pico-8 play session: hold ← + tap ❎, after a click and taps of 🅾, ❎, 🅾+❎, 🅾 in the second before t = 0

[t = 4 s] hold ← ~4s, tap ❎ ~7×
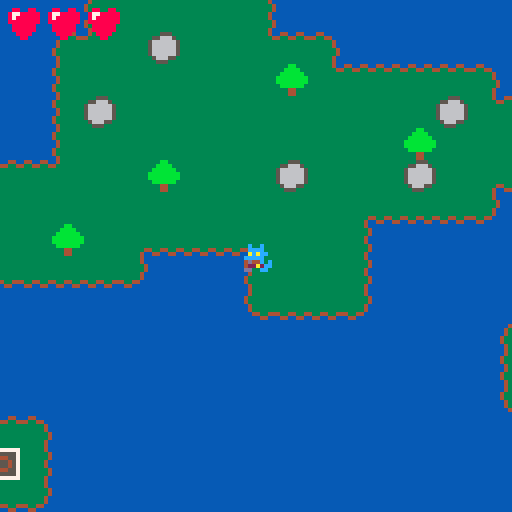

pico-8 cartridge
version 43
__lua__
-- isles of trials
-- by chromanyan

-- constants

player_anim_speed = 6
sword_hitbox_corners = {
	{x=1,y=1},
	{x=1,y=-1},
	{x=-1,y=1},
	{x=-1,y=-1},
}

misty = false

chests = {
	x81y38={ico=78,mus=1,act=(function()
		check_location("easiest chest")
	end)},
	x104y28={ico=78,mus=1,act=(function()
		check_location("spike obstacle chest")
	end)},
	x82y15={ico=78,mus=1,act=(function()
		check_location("blade corridor chest")
	end)},
	x80y24={ico=78,mus=1,act=(function()
		check_location("minor obstruction chest")
	end)},
	x65y21={ico=78,mus=1,act=(function()
		check_location("easy blade path chest")
	end)},
	x79y33={ico=78,mus=1,act=(function()
		check_location("blade squeeze chest")
	end)},
	x111y15={ico=78,mus=1,act=(function()
		check_location("spinner introduction chest")
	end)},
	x70y28={ico=78,mus=1,act=(function()
		check_location("rock shortcut chest")
	end)},
	x97y23={ico=78,mus=1,act=(function()
		check_location("mud shortcut chest")
	end)},
	x18y30={ico=78,mus=1,act=(function()
		check_location("mud run chest")
	end)},
	x45y11={ico=78,mus=1,act=(function()
		check_location("eye of the snake chest")
	end)},
	x61y12={ico=78,mus=1,act=(function()
		check_location("rocky spinners chest")
	end)},
	x91y6={ico=78,mus=1,act=(function()
		check_location("miniature forest chest")
	end)},
	x115y5={ico=78,mus=1,act=(function()
		check_location("spike weave chest")
	end)},
	x92y0={ico=78,mus=1,act=(function()
		check_location("spike path chest")
	end)},
	x79y5={ico=78,mus=1,act=(function()
		check_location("cheesable chest")
	end)},
	x119y34={ico=78,mus=1,act=(function()
		check_location("torch puzzle chest")
	end)},
	x49y19={ico=78,mus=1,act=(function()
		check_location("rocky torch secret chest")
	end)},
	x74y51={ico=78,mus=1,act=(function()
		check_location("dangerous torch puzzle chest")
	end)},
	x118y45={ico=78,mus=1,act=(function()
		check_location("rock pile chest")
	end)},
	x106y59={ico=78,mus=1,act=(function()
		check_location("mud obstacle course chest")
	end)},
	x108y59={ico=78,mus=1,act=(function()
		check_location("mud torch secret chest")
	end)},
	x93y52={ico=78,mus=1,act=(function()
		check_location("spike gap chest")
	end)},
	x58y55={ico=78,mus=1,act=(function()
		check_location("gauntlet checkpoint chest")
	end)},
	x23y53={ico=78,mus=1,act=(function()
		check_location("gauntlet chest")
	end)},
	x6y3={ico=77,mus=-1,act=(function()
		notify("game complete")
		-- no one will sit here for
		-- 16 minutes
		pbeholdt = 30000
		check_location("victory")
		music(5)
	end)}
}

torches = {
	{
		required = {"x115y30","x123y30","x119y34","x124y38"},
		act=(function()
			mset(119,34,6)
		end)
	},
	{
		required = {"x50y23"},
		act=(function()
			for i=0,3 do
				mset(51+i,23,24)
			end
			mset(53,22,24)
			mset(54,22,24)
			mset(51,24,24)
			mset(52,24,24)
		end)
	},
	{
		required = {"x70y33"},
		act=(function()
			for i=0,3 do
				mset(66+i,33,24)
				mset(66+i,34,24)
			end
		end)
	},
	{
		required = {"x63y47","x68y60","x78y61","x85y48"},
		act=(function()
			mset(74,51,6)
		end)
	},
	{
		required = {"x113y58","x121y58","x126y58"},
		act=(function()
			mset(108,59,6)
		end)
	},
	{
		required = {"x58y58"},
		act=(function()
			for i=0,3 do
				mset(44,48+i,24)
				mset(45,48+i,24)
			end
		end)
	},
	{
		required = {"x26y8","x30y8"},
		act=(function()
			for i=0,2 do
				mset(23+i,9,24)
				mset(23+i,10,24)
			end
		end)
	}
}

bubbles = {
	{
		x=108,
		y=41,
		sx=0,
		sy=2,
		dur=16
	},
	{
		x=102,
		y=44,
		sx=0,
		sy=-2,
		dur=20
	},
	{
		x=104,
		y=60,
		sx=0,
		sy=-2,
		dur=16
	},
	{
		x=78,
		y=39,
		sx=-2,
		sy=0,
		dur=32
	},
	{
		x=75,
		y=36,
		sx=2,
		sy=0,
		dur=56
	},
	{
		x=44,
		y=37,
		sx=0,
		sy=2,
		dur=20
	},
	{
		x=41,
		y=42,
		sx=0,
		sy=-2,
		dur=28
	},
	{
		x=20,
		y=53,
		sx=2,
		sy=0,
		dur=96
	},
	{
		x=21,
		y=9,
		sx=-2,
		sy=0,
		dur=64
	},
	{
		x=5,
		y=15,
		sx=2,
		sy=0,
		dur=100
	}
}

spinners = {}

-- variables

-- player variables
px = 95*8
py = 42*8
pvx = 0
pvy = 0
pframe = 0
pfdir = 1
pftimer = player_anim_speed
pfright = false
pfup = false
pmoving = false
pbeholdt = 0
pbeholdi = 0
pinv = 0
pbvx = 0
pbvy = 0
pbubblemove = 0
-- sword variables
stype = 0 -- 1=sword,2=pickaxe
sfire = 0
soff = 0 -- sword texture offset; 1 if right, 2 if dia
sflipx = false
sflipy = false
stimer = 0
sx = 0
sy = 0
fireball = {}
-- other variables
max_life = 3
temp_life = 0
temp_life_have = 0
life = max_life
shape = 0
title = true
boots = false
bootstimer = 0
key = 0
greenkey = 0
feather = 0
spikeboots = false
bubble = false

notifytext = ""
notifytime = 0

function give_it_all()
	boots = true
	key = 1
	greenkey = 1
	stype = 2
	sfire = 1
	spikeboots = true
	bubble = true
	shape = 8
end
-->8
-- player stuff

function check_mud(tile,player)
	if fget(tile,1) then
		if (not player) return true
		if spikeboots then
			return true
		else
			harm()
			return false
		end
	end
	if (bootstimer > 0 or not player) return fget(tile,2)
	return false
end

function collides_solid(x,y,spd,hor,player)
	local tile = get_map_tile(x,y)
	if (spd==0) return fget(tile,0) and not check_mud(tile,player)
	if (hor) x+=spd
	if (not hor) y+=spd
	
	return fget(tile,0) and not check_mud(tile,player)
end

function allow_move(x,y,spd,hor,player)
	if hor then
		x+=4*sgn(spd)
		y+=1
	else
		x+=1
		y+=4*sgn(spd)
	end
	if (collides_solid(x,y,spd,hor,player)) return false
	if (hor) y-=2
	if (not hor) x-=2
	if (collides_solid(x,y,spd,hor,player)) return false
	return true
end

function check_interact()
	--if (not pfup) return
	local tile = get_map_tile(px,py-7)
	if tile == 8 and key>0 then
		key -= 1
		set_map_tile(px,py-7,18)
	elseif tile == 40 and greenkey>0 then
		greenkey -= 1
		set_map_tile(px,py-7,18)
	elseif tile == 6 then
		local chest = chests["x"..mpos(px).."y"..mpos(py-7)]
		pbeholdi = chest.ico
		pbeholdt = 60
		chest:act()
		-- if (chest.mus>-1) music(chest.mus)
		if ((not chest.shapelock) or shape>=5) set_map_tile(px,py-7,22)
		return true
	end
	return false
end

function move_player()
	accel = 0.3 + (feather * 0.05)
	
	local phor = btn(⬅️) or btn(➡️)
	local pver = btn(⬆️) or btn(⬇️)
	
	if (phor) pfright = btn(➡️)
	-- originally checked pver
	-- but standing with back
	-- turned looks weird
	pfup = btn(⬆️)
	
	-- only the above check
 -- cares about horizontal
 -- or vertical
	pmoving = phor or pver
	
	if btn(🅾️) then
		if (not check_interact()) and boots and pmoving then
			if (bootstimer%6==0) sfx(13)
			bootstimer += 1
			if bootstimer >= 30 then
				accel *= 1.7
			else
				return
			end
		elseif bootstimer > 0 then
			bootstimer = 0
		end
	else
		if bootstimer > 0 then
			bootstimer = 0
		end
	end
	
	if pmoving then
		if (btn(⬅️)) pvx -= accel
		if (btn(➡️)) pvx += accel
		if (btn(⬆️)) pvy -= accel
		if (btn(⬇️)) pvy += accel
	else
		-- if player wants to stop,
		-- stop them faster
		-- (stack with later mult)
		pvx *= 0.5
		pvy *= 0.5
	end
	
	-- check if we should be
	-- allowed to move
	if (allow_move(px,py,pvx,true,true)) then
	 px += pvx
	else
	 pvx *= 0.5
	end
	if (allow_move(px,py,pvy,false,true)) then
	 py += pvy
	else
		pvy *= 0.5
	end
	
	-- friction to combat accel
	pvx *= 0.7
	pvy *= 0.7
end

function draw_player()
	local plrspr = 96
	if (misty) plrspr += 6
	if pbeholdt > 0 then
		spr(plrspr+3,px-4,py-4)
		spr(pbeholdi,px-4,py-12)
		pbeholdt -= 1
		return
	end
	if (pinv % 2 == 1) return
	if (pfup) plrspr += 16
	
	if not pmoving then
		pframe = 1
		pfdir = 1
		pftimer = player_anim_speed
	end
	
	if pftimer<=0 then
		pframe += pfdir
		if (pframe==0) pfdir=1
		if (pframe==2) pfdir=-1
		pftimer = player_anim_speed
	else
		pftimer -= 1
		-- subtract twice when running. fast move
		if (bootstimer>0) pftimer -= 2
	end
	
	spr(plrspr+pframe,px-4,py-4,1,1,pfright)
	if pbubblemove>0 then
		spr(100,px-8,py-8,2,2)
	end
end
-->8
-- sword stuff

function set_sword_dir()
	if (btn(⬆️) and btn(➡️))
	or (btn(⬆️) and btn(⬅️))
	or (btn(⬇️) and btn(⬅️))
	or (btn(⬇️) and btn(➡️))
	then
		soff = 2
	elseif btn(⬆️) or btn(⬇️) then
		soff = 0
	else
		soff = 1
	end
	sflipx = not pfright
	sflipy = btn(⬇️)
end

function sword_collide(x,y,lvl,rad)
	for i,v in pairs(sword_hitbox_corners) do
		local targetx = x+(v.x*rad)
		local targety = y+(v.y*rad)
		local tile = get_map_tile(targetx,targety)
		if (tile==7 and lvl>0) set_map_tile(targetx,targety,18)
		if (tile==23 and lvl>=2) set_map_tile(targetx,targety,18)
		if tile==16 and sfire>0 then
		 set_map_tile(targetx,targety,32)
		 torch_lit(targetx,targety)
		end
	end
end

function draw_fireball()
	for i,v in pairs(fireball) do
		circfill(v.x,v.y,sfire,9)
	end
end

function move_fireball()
	for i,v in pairs(fireball) do
		v.x += v.vx
		v.y -= v.vy
		v.t -= 1
		sword_collide(v.x,v.y,1,sfire)
		
		if (v.t<=0) del(fireball,v)
	end
end

function make_fireball(fx,fy)
	if (not sfire) return
	if (#fireball>=2) return
	add(fireball,{x=px+sx,y=py+sy,vx=fx,vy=fy,t=30})
end

function get_sword_mults()
	local xmult = 2
	local ymult = 2
	if (sflipx) xmult *= -1
	if (sflipy) ymult *= -1
	if (soff == 1) ymult *= 0
	if (soff == 0) xmult *= 0
	return {x=xmult,y=ymult}
end

function update_sword()
	if stimer > 0 then
		local mult = get_sword_mults()
		if (stimer <= 8) then
			if (abs(sx) > 0 or abs(sy) > 0) then
				sx -= mult.x
				sy += mult.y
			end
		else
			if (abs(sx) < 8) and (abs(sy) < 8) then
				sx += mult.x
				sy -= mult.y
			end
		end
		
		sword_collide(px+sx,py+sy,stype,3)
		
		stimer -= 1
	elseif btnp(❎) then
		sx=0
		sy=0
	 if (stype>0) stimer=20
	 set_sword_dir()
	 if sfire>0 then
	 	local mult = get_sword_mults()
	 	make_fireball(mult.x,mult.y)
	 end
	 sfx(0)
	end
end

function draw_sword()
	if (sx==0 and sy==0) return
	spr(48+soff+(stype*16),px+sx-4,py+sy-4,1,1,sflipx,sflipy)
end
-->8
-- painful stuff

function harm()
	if pinv>0 then
		return
	end
	sfx(1)
	if temp_life > 0 then
		temp_life -= 1
	else
		life -= 1
	end
	pinv = 30
	if life == 0 then
		life = max_life
		px = 95*8
		py = 42*8
	end
end

function check_for_harm()
	if pinv>0 then
		pinv -= 1
		return
	end
	local tile = get_map_tile(px,py)
	if (fget(tile,1) and not spikeboots) harm()
end

function make_spinner(sx,sy,styp)
	add(spinners,{
		x=(sx*8)+4,
		y=(sy*8)+4,
		typ=styp,
		dir=1
	})
end

function draw_spinners()
	for i,v in pairs(spinners) do
		spr(83+v.typ,v.x-4,v.y-4)
	end
end

function move_spinners()
	for i,v in pairs(spinners) do
		local hor = v.typ == 0
		
		if v.typ == 2 then
			if (not v.ox) v.ox = v.x
			if (not v.oy) v.oy = v.y
			v.x = v.ox + cos(t())*15
			v.y = v.oy + sin(t())*15
		elseif allow_move(v.x,v.y,v.dir,hor,false) then
			if (hor) v.x += v.dir
			if (not hor) v.y += v.dir
		else
			v.dir *= -1
		end
		
		local cx = abs(px-v.x)
		local cy = abs(py-v.y)
		-- smaller hitbox feels
		-- more fair 
		if cx < 6 and cy < 6 then
		 harm()
		end
	end
end
-->8
-- misc stuff

function draw_hud()
	for i=1,life+temp_life do
		if (i>life) then
			spr(75,px-62+((i-1)*10),py-62)
		else
			spr(68,px-62+((i-1)*10),py-62)
		end
	end
	if shape>0 then
		spr(72,px-62,py-52)
		print(shape,px-52,py-50,7)
	end
	
	if (notifytime>0) then
	 print(notifytext,px-62,py+50,7)
	 notifytime -= 1
	end
	
	if (key>0) then
		spr(71,px+54,py-63)
	end
	if (greenkey>0) then
		spr(76,px+44,py-63)
	end
end

function mpos(i)
	return flr(i/8)
end

function get_map_tile(x,y)
	return mget(mpos(x),mpos(y))
end

function set_map_tile(x,y,val)
	mset(mpos(x),mpos(y),val)
end

function draw_title()
	cls(0)
	print("0.2.0",0,0)
	print("isles of trials",34,40)
	print("made by chromanyan",28,48)
	print("player drawn by @twilightstarart",0,56)
	print("item jingles by newsoupvi",14,64)
	print("press 🅾️ to start",30,72)
end

function stay_sane()
	if (stype>2) stype=2
	if (sfire>4) sfire=4
	if (feather>20) feather=20
end

function torch_lit(x,y)
 for i,torch in pairs(torches) do
 	del(torch.required,"x"..mpos(x).."y"..mpos(y))
 	
 	if #torch.required==0 then
 	 torch:act()
 	 del(torches,torch)
 	end
 end
end

function draw_bubbles()
	if (not bubble) return
	for i,v in pairs(bubbles) do
		spr(100,v.x*8,v.y*8,2,2)
	end
end

function do_bubble_move()
	px+=pbvx
	py+=pbvy
	pbubblemove -= 1
end

function test_bubble_collide()
	if (pbubblemove>0) return
	if (not bubble) return
	for i,v in pairs(bubbles) do
		local cx = abs(px-((v.x+1)*8))
		local cy = abs(py-((v.y+1)*8))
		if cx < 8 and cy < 8 then
			px = (v.x+1)*8
			py = (v.y+1)*8
		 pbubblemove = v.dur
		 pbvx = v.sx
		 pbvy = v.sy
		end
	end
end

function notify(text)
	notifytext = text
	notifytime = 150
end
-->8
-- ap stuff

locs = {
	["easiest chest"]=			{0, 2^0},
	["spike obstacle chest"]=		{0, 2^1},
	["torch puzzle chest"]=		{0, 2^2},
	["easy blade path chest"]=			{0, 2^3},
	["minor obstruction chest"]=			{0, 2^4},
	["blade squeeze chest"]=			{0, 2^5},
	["blade corridor chest"]=			{0, 2^6},
	["cheesable chest"]=			{0, 2^7},
	["rock shortcut chest"]=				{1, 2^0},
	["mud shortcut chest"]=				{1, 2^1},
	["spinner introduction chest"]=		{1, 2^2},
	["miniature forest chest"]=	{1, 2^3},
	["spike weave chest"]=			{1, 2^4},
	["spike path chest"]=			{1, 2^5},
	["dangerous torch puzzle chest"]=		{1, 2^6},
	["mud run chest"]=	{1, 2^7},
	["rock pile chest"]=			{2, 2^0},
	["spike gap chest"]=		{2, 2^1},
	["mud obstacle course chest"]=				{2, 2^2},
	["mud torch secret chest"]=				{3, 2^3},
	["rocky spinners chest"]=			{3, 2^4},
	["rocky torch secret chest"]=			{3, 2^5},
	["eye of the snake chest"]=			{3, 2^6},
	["gauntlet checkpoint chest"]=		{3, 2^7},
	["gauntlet chest"]=				{4, 2^0},
	["victory"]=			{4, 2^1},
}
items = {
	["progressive weapon"]=			{5, 2^0}, 
	["progressive weapon (alt)"]=			{5, 2^1}, 
	["fireball spell"]=			{5, 2^2}, 
	["sprinting boots"]=		{5, 2^3}, 
	["spike boots"]=				{5, 2^4}, 
	["bubbles"]=			{5, 2^5}, 
	["yellow key"]=			{5, 2^6}, 
	["green key"]=			{5, 2^7}, 
	-- legacy
	["heart container 2"]=					{6, 2^1},
	["heart container 3"]=					{6, 2^2},
	["swift feather 2"]=					{6, 2^4},
	["swift feather 3"]=					{6, 2^5},
}

function check_location(id)
	gpio_adr = 0x5f80 + locs[id][1]
	bank = peek(gpio_adr)
	bank = bank | locs[id][2]
	poke(gpio_adr, bank)
	
	notify("checked "..id)
end

function give_items()
	for key,item in pairs(items) do

		--item = items[key]
		gpio_adr = 0x5f80 + item[1]
		bank = peek(gpio_adr)
		if (bank & item[2]) ~= 0 then
			give_vanilla_item(key)
			items[key] = nil
			--remove the item so we cannot recieve it again
		end
	end
	
	local gpio_adr = 0x5f80
	
	shape = peek(gpio_adr+8)
	
	local heart = peek(gpio_adr+9)
	if (3+heart>max_life) life = max_life+1
	max_life = 3+heart
	feather = peek(gpio_adr+10)
	local theart = peek(gpio_adr+11)
	if theart > temp_life_have then
		temp_life_have += 1
		temp_life += 1
	end
end

function give_vanilla_item(typ)
	if typ == "progressive weapon" or typ == "progressive weapon (alt)" then
		stype += 1
	end
	if typ == "fireball spell" then
		sfire += 1
	end
	if typ == "sprinting boots" then
		boots = true
	end
	if typ == "spike boots" then
		spikeboots = true
	end
	if typ == "bubbles" then
		bubble = true
	end
	if typ == "yellow key" then
		key += 1
	end
	if typ == "green key" then
		greenkey += 1
	end
	if typ == "heart container 2" or typ == "heart container 3" then
		max_life += 1
		life = max_life
	end
	if typ == "swift feather 2" or typ == "swift feather 3" then
		feather += 1
	end
end

function check_settings()
	local gpio_adr = 0x5f80+40
	local settings = peek(gpio_adr)
	if (settings & 2^0) != 0 then
		misty = true
	end
end

function ap_jingle()
	local jingle = peek(0x5f80+35)
	
	if jingle > 0 then
		music(jingle-1)
		poke(0x5f80+35,0)
	end
end
-->8
-- base p8 functions

function _init()
	for x=0,127 do
		for y=0,63 do
			if (mget(x,y) == 83) then
				make_spinner(x,y,0)
				mset(x,y,25)
			elseif (mget(x,y) == 84) then
				make_spinner(x,y,1)
				mset(x,y,25)
			elseif (mget(x,y) == 85) then
				make_spinner(x,y,2)
				mset(x,y,25)
			end
		end
	end
	--give_it_all()
end

function _draw()
	pal(1,140,1)
	pal(15,137,1)
	
	if title then
		draw_title()
		return
	end
	
	cls(1)
	camera(px-64,py-64)
	map()
	
	draw_spinners()
	draw_fireball()
	draw_sword()
	draw_player()
	if (pbubblemove==0) draw_bubbles()
	draw_hud()
end

function _update()
	stay_sane()
	if title then
		if btnp(🅾️) then
			title = false
		end
	 return
	end
	
	ap_jingle()

	if (pbeholdt>0) return
	
	if pbubblemove>0 then
		do_bubble_move()
		return
	end
	
	move_player()
	move_fireball()
	move_spinners()
	if (stype>0 or sfire>0) update_sword()
	check_for_harm()
	test_bubble_collide()
	
	give_items()
	check_settings()
end
__gfx__
00000000000044000440044000440000043333333333334099999999333bb3333333333333333333555555550000555555555555555500000000000000000000
0000000000443344433443344433440043333333333333349444444933bbbb3355555555555555555dddddd50055444444444444444455000000000000000000
007007000433333333333333333333403333333333333333944444493bbbbbb3533aa335353553535d77ddd50544444444444444444444500000000000000000
00077000043333333333333333333340333333333333333394444449bbbbbbbb53aa5a35353553535d7dddd50544444444444444444444500000000000000000
000770004333333333333333333333343333333333333333999aa999bbbbbbbb53aa5a35353553535dddddd55444444444444444444444450000000000000000
007007004333333333333333333333343333333333333333944aa4493bbbbbb3533aa335353553535dddddd55444444444444444444444450000000000000000
000000000433333333333333333333403333333333333333944444493334433355555555555555555dddddd55444444444444444444444450000000000000000
00000000043333333333333333333340333333333333333399999999333443333333333333333333555555555444444444444444444444450000000000000000
77777777043333333333333333333340333333333333333399999999333555334444444455555555555555555444444444444444444444450000000000000000
75555557433333333333333333333334333333333333333395555559355666534999994456666665557555555444444444444444444444450000000000000000
75544557433333333333333333333334333333333333333395555559566666654444444456776665577755555444444444444444444444450000000000000000
75455457043333333333333333333340333333333333333395555559566666654449999956766665555557555444444444444444444444450000000000000000
75455457043333333333333333333340333333333333333395555559566666654444444456666665555577755444444444444444444444450000000000000000
75544557433333333333333333333334333333333333333399999999566666659999444456666665557555555444444444444444444444450000000000000000
75555557433333333333333333333334433333333333333494444449356665534444444456666665577755555444444444444444444444450000000000000000
77777777043333333333333333333340043333333333334099999999335553334499999455555555555555555444444444444444444444450000000000000000
77777777043333333333333333333340000044444444000040000000444444443333333300000000000000005444444444444444444444450000000000000000
75588557043333333333333333333340004433333333440040000000000000005555555500000000000000005444444444444444444444450000000000000000
758998574333333333333333333333340433333333333340400000000000000053bbbb3500000000000000005444444444444444444444450000000000000000
789aa9874333333333333333333333340433333333333340400000000000000053bb5b3500000000000000005444444444444444444444450000000000000000
789aa9870433333333333333333333404333333333333334400000000000000053bb5b3500000000000000000544444444444444444444500000000000000000
758998570433333333333333333333404333333333333334400000000000000053bbbb3500000000000000000544444444444444444444500000000000000000
75588557004433444334433444334400433333333333333440000000000000005555555500000000000000000055444444444444444455000000000000000000
77777777000044000440044000440000433333333333333440000000000000003333333300000000000000000000555555555555555500000000000000000000
43333333444444443333333433333333433333333333333400000000000000040000000000000000000000000000000000000000000000000000000000000000
43333333333333333333333433333333433333333333333400000000000000040000000000000000000000000000000000000000000000000000000000000000
43333333333333333333333433333333433333333333333400000000000000040000000000000000000000000000000000000000000000000000000000000000
43333333333333333333333433333333433333333333333400000000000000040000000000000000000000000000000000000000000000000000000000000000
43333333333333333333333433333333043333333333334000000000000000040000000000000000000000000000000000000000000000000000000000000000
43333333333333333333333433333333043333333333334000000000000000040000000000000000000000000000000000000000000000000000000000000000
43333333333333333333333433333333004433333333440000000000000000040000000000000000000000000000000000000000000000000000000000000000
43333333333333333333333444444444000044444444000044444444000000040000000000000000000000000000000000000000000000000000000000000000
00066000000000000000006600cccc0008800880000000000088880000000000bbbbbbbb00000000000000000dd00dd0000000000aaaaa900000000000000000
0006600000060000000006660c0000c087788888000066600899998000000aa00b3333b00440000006600000d77dd00dbbbb00000aaaaa900008800000000000
000660000066000006006660c077000c8788888800066d60899aa9980000a00a00b33b000440000006600000d700000db00b00000aaaaa900aa88bb000000000
000660004446666606666600c070000c888888880066d66089aaaa98aaaaa00a000bb0000440000006600000d000000db00bbbbb00aaa9000aa00bb000000000
066666604446666600666000c000000c08888880006d660089aaaa98a9a9a00a000cc0000444aa00066677000d0000d0b00b3b3b000a90000cc00ee000000000
006446000066000004466000c000000c0888888000666000899aa998a090a00a00c11c0004444440066666600d0000d0b00b030b000a90000cc99ee000000000
0004400000060000444066000c0000c000888800060000000899998090009aa90c1111c0055555500555555000d00d00bbbb0003004444000009900000000000
00044000000000004400000000cccc0000088000000000000088880000000990cccccccc0000000007077070000dd00033330000004444000000000000000000
00066000000006000006600000070000000700000007000000000000000000000000000000000000000000000000000000000000000000000000000000000000
06655660000000600000066000088700000cc700000bb70000000000000000000000000000000000000000000000000000000000000000000000000000000000
6004400600000060000005600788880007cc5c0007b55b0000000000000000000000000000000000000000000000000000000000000000000000000000000000
000440004444445600004006088585870cc5ccc70b5bb5b700000000000000000000000000000000000000000000000000000000000000000000000000000000
000440004444445600040006785858807ccc5cc07b5bb5b000000000000000000000000000000000000000000000000000000000000000000000000000000000
0004400000000060004000000088887000c5cc7000b55b7000000000000000000000000000000000000000000000000000000000000000000000000000000000
00044000000000600400000000788000007cc000007bb00000000000000000000000000000000000000000000000000000000000000000000000000000000000
00044000000006000000000000007000000070000000700000000000000000000000000000000000000000000000000000000000000000000000000000000000
0000000000c00c000000000000000000000000000000000000000000006006000000000000000000000000000000000000000000000000000000000000000000
00c00c0000cccc0000c00c000dc00c0000000000000000000060060000999900006006000f900900000000000000000000000000000000000000000000000000
00cccc0000acacc000cccc0002acac0000000cccccc000000099990000161990009999000f161990000000000000000000000000000000000000000000000000
00acacc00ccccc0000acacc00ccccc000000c000000c00000016199006e669000016199006e66900000000000000000000000000000000000000000000000000
0ccccc000044440c0ccccc0000444400000c07700000c00006e669000022220606e6690000222206000000000000000000000000000000000000000000000000
004c440c0d44c4cc00d44c0c00444c0000c0700000000c000f29229600fd9d91002f299600dd9d91000000000000000000000000000000000000000000000000
00a222cc002a22c00022a2cc0022a20000c0700000000c000ddddd9100dddd990ddddd910ddddd99000000000000000000000000000000000000000000000000
0dd00cc000ddcc000dd00cc00dd00cc000c0000000000c0000f00900000f900000f0090000f00900000000000000000000000000000000000000000000000000
0000000000c00c00000000000000000000c0000000000c0000000000006006000000000000000000000000000000000000000000000000000000000000000000
00c00c0000cccc0000c00c000000000000c0000000000c0000600600009999000060060000000000000000000000000000000000000000000000000000000000
00cccc0000cccc0000cccc000000000000c0000000000c0000999900009999900099990000000000000000000000000000000000000000000000000000000000
00cccc000ccccc0000cccc0000000000000c00000000c00000999990066999000099999000000000000000000000000000000000000000000000000000000000
0ccccc00004444c00ccccc00000000000000c000000c000006699960002222060669996000000000000000000000000000000000000000000000000000000000
00cc440c0cc44cc00c444c000000000000000cccccc000000092291009dddd910022291000000000000000000000000000000000000000000000000000000000
002222cc06222c000022cc0000000000000000000000000000dd999000ddd99900dd999000000000000000000000000000000000000000000000000000000000
0cc00dd000ccdd000cc00dd000000000000000000000000000900f000009f00000900f0000000000000000000000000000000000000000000000000000000000
0000000000000000000000000000000000122222c1c1d100b1c1c1c2c1c1d100b1c1c1c2c2c2c281818100000000000000000000000010405122320072001241
2171310000000000000072001241212121705030000000000063818163000000000000000000000000a1a19191a1a10000000012413100001040215132000000
0000000000000000000000000000000000000000b1c1d100b1c1d100b1c1d100b1c1d10000000012415030000010202020208181812040213100000000000011
21213100001001300000000000122260713533320000000042707070705200000000000000000000009191919191910000000000115020204021513200000000
0000000000000000000000000000000000000000b1c1d100b1c1d100b1c1d100b1c1d10000000000112150202040212121518181814121703100000000000011
21513200001241502030000000000012225300000000000011212121213100000000000000000000009191919191910000000000112121012151320000000000
0000000000000000000000000000000000000000b1c1c1c0c1c1d100b1c1c1c0c1c1d10000000000124121212121212121310000001121213100000000001040
21310000000012417150203000000000000000000000001040217121215020300000000000000000009191a1a191910000000010402121212131000000000000
0000000000000000000000000000000000000000b1c1c1c1c1c1d100b1c1c1c1c1c1d10000000000001222224121512222320000001241215030000010204021
5132000000000011512222a0a0000000000000000000001121212121212170502020202030000000009191a1a191910000000011212151224150203000000000
0000000000000000000000000000000000000000b2c2c2c2c2c2d200b2c2c2c2c2c2d2000000000000000000a0a0320000000000000012224150352040705122
3200000000001040310000a0a0000000102030000000001171212121212121212121217150202020201313131313135200001040215132001241213100000000
0000000000000000000000000000000000000000919191009145910091919100914591000000000000000000a0a0000000000000000000001222352222223200
00000000000011705300000000000000116031000000001121212121212121212121702121212121212121217021217113204021513200000012415001300000
00000000000000000000000000000000000000000000000000000000000000000000000000000000000000000000000000000000000000000000000000000000
0000000042204023000000000000a0a040215020202020402121702121217121212171215122a0a0222241212121717133222222320000000000122222320000
00000000000000000000000000000000000000000000000000000000000000000000000000000000000000000000000000000000000000000000000000000000
0000004271512232000000000000a0a022224121212121212121212121212121512222223200a0a0000012412121715300000000000000000000000000000000
00000000000000000000000000000000000000000000000000000000000000000000000000000000000000000000000000000000000000000000000000000000
0000001241310000000000000000000000001222224121702151222222412121310000000000000000000012a0a0530000000000000000000000000000000000
0000000000000000000000000000000000000000000000000000000000000000000000000000000000a0a0001030000000000000000000000000000000000000
0000000081810000000000000000000000000000001222222232000000112121310000000000000000000000a0a0000000000000000000000000000000000000
0000000000000000000000000000000000000000000000000000000000000000000000000000000000a0a0001150203000000000004545450000000000000000
00000000818100000000000000000000000000000000000000000000001222223200000000000000000000000000000000000000000000000000000000000000
00000000000000000000000000000000000000000000000000000000000000000000000000000000104050204021705020202020204021310000000000000000
0000000081810000000000000000000000000000000000000000000000000000000000000010a0a0000000000000000000000000000000000000000000000000
00000000000000000000000000000000000000000000000000000000000000000000000000000000124121217121212121212171212121310000000000000000
0000000011503000000000000000000000000000000000000000000000000000000000000011a0a020300000a0a0300000000000000060300000000000000000
00000000000000000000000000000000000000000000000000000000000000000000000000000000001170212121217121512222224121310000000000001020
3000001040215030000000000000103000000000000000000000000000000000000000000012412121502020a0a0503000006300422040503000000000000000
00000000000000000000000000000000000000000000000000000000000000000000000000000000001222412170215122320000001121310000000000001101
31000011215521502030000000104050203000001020300000000000000000000000000000001241217021212121215020137113212121353200000000000000
00000000000000000000000000000000000000000000000000000000000000000000000000000000000000122222223200000000001121310000000000001222
32000012224121217150202020407155513200001101310000000000000000000000000000000012412170702121212170212171213335000000000000000000
00000000000000000000000000000000000000000000000000000000000000000000000000000000000000000000000000000000001121236300000000000000
00000000001241712121212121717121310000001222320000000000000000000000000000000000112170215122224121702171716200000000000000000000
00000000000000000000000000000000000000000000000000000000000035c0c0c0c0c0c0c03500000000000000000000000000001121217152000000000000
00000000000011212121212121512222320000000000000000000000000000000000000000000000124121513200001222412170230000000000000000000000
00000000000000000000000000000000000000000000000000000000000035c1c1c1c1c1c1c13500000000102020300000000000001121217153000000000000
00000000000011212121712121350000000000000000000000000000000000000000000000000000008181320000000000122222320000000000000000000000
00000000000000000000000000000000000000000000000000000000000035c1c1c1c2c1c1c13500000000112121310000000000001121237200000000000000
00000010300011212171212121350000000000000000000000000000106052006363000000000000008181000000000000000000000000000000000000000000
0000000000000000000000000000000000000000a0a0206013c0c0c0d00000b1c1d100b1c1d10000000000112121310000000000001121310000000000000000
0000104050204071212121212150203000000000000000000000000012224113a1a1132020300000818181000000000000000000000000000000000000000000
0000000000000000000000000000000000000000a0a0222233c2c2c1c1d000b1c1d100b1c1d10000000000112121310000000000001121310000000000000000
00001121552151222222222241717150300000000000000000000000000043a1a1a12121215020208181000000b0c0c0c0c0c0c0c0c0c0c0c0c0454500000000
00000000000000000000000000000000000000000000000000000035c1d100b1c1d100b1c1d10000000000112121310000000000001121502020603000000000
00001222415132000000000011215521310000000000000000000000000073a1a13322224121212181812020c0c1c1c1c155c1c1c1c1c1c1c1c1c1c1d0000000
000000000000000000000000000000000000000000000000000000b1c1d100b1c1d100b1c1c1c0c0c01320402121310000000000001121212121213100000000
0000000012320000000000001222412131000000000000000000000000000072720000001222222241215122c2c1c1c1c1c1c1c1c1c155c1c1c1c1c1c1d00000
000000000000000000000000000000000000000000000000000000b1c1d100b1c1d100b2c2c2c2c2c23322222222320000000000001121512241213100000000
000000000000000000000000000012223200000000000000000000000000000000000000000000001222320000b2c2c2c2c2c2c2c2c2c2c2c2c2c1c1c1d10000
000000000000000000000000000000000000000000000000000000b1c13500b1c1d1000000000000000000000000000000000000004545450011013100000000
00000000000000000000000000000000000000000000000000000000000000000000000000000000000000000000000000010000000000000001b1c1c1d10100
000000000000000000000000000000000000000000000000000000b1c1d100b1c1c1c04545000000000000000000000000000000000000000012223200000000
000000102030000000000000000000000000000000000000000000000000000000000000000000000000609191c0c0454545c0c0c0c0c0c0c0c0c1c1c1d10000
000000000000000000000000000000000000000000000000000000b1c1d100b2c2c2c2c1c1d00000000000000000000000000000000000000000000000000000
00000011013100000000000000102030000000000000000000000000000000000000000000000000a0a0919191c1c1c1c1c1c1c1c1c1c1c1c1c1c1c1c1d20000
00000000000000000000000000000000000000000000000000000035c1d10000000000b1c1d10000000000000000000000000000000000000000000000000000
00000012223200000000000000110131000000000000000000000000000000000000000000000000a0a0919191c1c1c1c1c1c1c1c1c1c1c1c1c1c1c1d2000000
000000000000000000000000000000000000000000000000000000b1c1c1c0c0c0c0c0c1c1d20000000000000000000000000000000000000000000000000000
000000000000000000000000001222320000000000000000000000000000000000000000000000000000919191c2c2c2c2c2c2c2454545c2c2c2454500000000
000000000000000000000000000000000000000000000000000000b2c2c2c2c2c2c2c2c2d2000000000000000000000000000000000000000000000000000000
__gff__
0100000000000101010100050505000001000000000001010000030505050000010000000000010101000005050500000000000000000101000000000000000000000000000000000000000000000000000000000000000000000000000000000000000000000000000000000000000000000000000000000000000000000000
0000000000000000000000000000000000000000000000000000000000000000000000000000000000000000000000000000000000000000000000000000000000000000000000000000000000000000000000000000000000000000000000000000000000000000000000000000000000000000000000000000000000000000
__map__
000000000000000000000000000000000000000000000000000000000000000000000000000000000000000000000000000000000000000000000000000000000000000000000000000000000000000000000000000000000000001906191a1a1a1a1a1a1a1a1a1a1a1a1a1a0000000000000000000000000000000000000000
000000000000000000000000000000000000000000000000000000000000000000000000000000000000000000000000000000000000000000000000000000000000000000000000000000000000000000000000000000000000001919191a1a1a1a1a1a1a1a1a1a1a1a1a1a0000000000000000000000000000000000000000
0000000000010202020300000000000000000000000000000000000000000000000000000000000000000000000000000000000000000000000000000000000000000000000000000000000000000000000000000000000000000000000000001a1a1a1a1a00000000001a1a0000000000000000000000000000000000000000
000000010204061217130000000000000000000000000000000000000000000000000000000000000000000000000000000000000000000000000000000000000000000000000000000000000000000000000000000000000000010203000000541a541a5400000001191a1a1903000000000000000000000000000000000000
000000110712121522230000000000000000000000000000000000000000000000000000000000000000000000000000000000000000000000000000000000000000000000000000000000000000000000000000000000000102041205020300000000000000240204191a1a1913000000000000000000000000000000000000
0000002122181823000000000000000000000000000000000000000000000000000000000000000000000000000000000000000000000000000000000000000000000000000000000000000000000106030000000000010204120712071205020300362402311712153317331405030000000106030000000000000000000000
00000000001818000000000000000000000000000000000000000000000000000000000000000000000000000000000000000000000000000000000000000000000000000000000000000000000011120503000000001112071212061207121205311a19191a1a33230027001112050202020412130000000000000000000000
0000000000181800000000000000000000000000000000000000000000000000000000000000000000000000000000000000000000000000000000000000000000000000000000000000000000010412120503000000111212070712120707121533171919191900000000002122222222222222230000000000000000000000
000000000018180000000000000000000000000000000000000b100c0c0c100d000000000000000000000000000000000000000000000000000000000000000000000000000000000000000001041217551213000000212214121207071212152300342300000000000000000000000000000000000000000000000000000000
0000000001181803000000000000000000000000000a0a00001b1c1c1c1c1c1d000000000000000000000000000000000000000000000000000000000000000000000000000000000000010204121212121213000000000021221412121522230000000000000000000000000000000000000000000000000000000000000000
0000000011121213000000000000000000000000000a0a00001b1c1c1c1c1c1d000000000000000000000001020300000000000000000000000000000000000000000000000000531919041212121212121523000000000000002114152300000000000000000000000000000000000000000000000000000000000000000000
000000010412120503000000000000000000000000000000002b2c2c2c1c1c1d000000000000000000010204120603000000000000000000000000000000000000000000000053191919121212121215222300000000000000000018180000000000000000000000000000000000000000000000000000000000000000000000
0000002114121212130000000000000000000000000000000000000000301232000000000000000102041212121213000000000000000000000000000106030000000000191919191a1a1a1a1a1a1a35000000000000000000000018180000000000000000000000000000000000000000000000000000000000000000000000
00000000111212152300000000000000000000000000000000000000370928092600000000010204121217121215230000000000000000000000000011121300000000001919191a1a1a1a1a1a1a1a26000000000000000000000018180000000000000000000000000000000000000000000000000000000000000000000000
000000002114152300000000000000000000000000000000000000000030123236000000010412152222222222230000000000000000000000000000111205030000000019191a1a1212171212123200000000000000000000010218180203000000000000000000000000000000000000000000000000000000000000000000
00000000000a0a00000000000000000000000000000000000000000000111212171818180455152300000000000000000000000000000000000000001112121300000000191955171522222214121300000106030000000102041518181405030000000000000000000000000000010603000000000000000000000000000000
00000000000a0a00000000000000000000000000000000000000000000111212171818181412130000000000000000000000000000000001020300010417120503000000211417152300000011121300002114130000001117121300002114050202030000000000000000000000111523000000000000000000000000000000
0000000000000000000000000000000000000000000000000000000000212235270000001112050300000000000000000000000000010204170502041755152223000000003417350000000011121300000011130000010412152300000021221412050203000000000000000001041300000000000000000000000000000000
0000000000000000000000000000000000000000000000000000000000000000000000005314120502020203000000000000000000111217551712171522230000000000000027000000000053120502020204130000301212320000000000001112121213000000000000010204152300000000000000000000000000000000
0000000000000000000000000000000000000000000000000000000000000000000000000053141212171205020300000106030000211412171212121300000000000000000000000000000053121522222222230037090809092600000000001112551218180203000001041212130000000000000000000000000000000000
0000000000000000000000000000000000000000000000000000000000000000000000000000532222221412121300001112130000001112121212121300000000000000000000000000000030123200000000000024121212320000000000002114121518181405020204125512130000000000000000000000000000000000
0000000000000000000000000000000000000000000000000000000000000000000000000000000000002114121300002120130000010412121712170503000001060300190000190000193707120726000000000011121207130000000000000021222300002133173322141215230000000000000000000000000000000000
0000000000000000000000000000000000000000000000000000000000000000000000000000000000000011120503000011130000211417121217551713000011120502310202310202313112071225000000000011121522230000000000000000000000000000270000212223000000000000000000000000000000000000
0000000000000000000000000000000000000000000000000000000000000000000000000000000000000104121253000011100300002122221412171213000011121212121212121212121212121205020202020204152300000000000000000106030000000000000000000000000000000000000000000000000000000000
0000000000000000000000000000000000000000000000000000000000000000000000000000000000001107121253000021222300000000001112121523000011121522332222332222332214121212061212071212320c0c0c0c0c0c0c0c0d1112130000000000000000000000000000000000000000000000000000000000
000000000000000000000000000000000000000000000000000000000000000000000000000000000000111212155300000000000000000000211412130000001b1c1d00540000540000540021221412071212121212322c2c2c2c2c2c1c1c1c0c0c0c0d00000000000000000000000000000000000000000000000000000000
000000000000000000000000000000000000000000000000000000000000000000000000000000000102041212130000000000000000000000002114130000001b1c1d00000000000000000000002114121522222214050300000000001b1c1c1c1c1c1d00000000000000000000000000000000000000000000000000000000
000000000000000000000000000000000000000000000000000000000000000000000000000000001112120712130000000000000000000000000011130000001b1c1d00000000000000000000000011152300000011170502020203001b1c1c551c1c1d00000000000000000000000000000000000000000000000000000000
0000000000000000000000000000000000000000000000000000000000000000000000000000002404121212152300000000000000000000000000303200000011121300362406030000000000000011130000000021141212121253001b1c1c1c1c1c1c0c0c0c02060300000000000000000000000000000000000000000000
0000000000000000000000000000000000000000545454001919190054195400191919000000370707073322230000000000000000000000000024171725000011120531171212050300360000000104130000000000212222221413002b2c2c2c2c2c2c2c2c2c14120502020300000000000102030000000000010203000000
00000000000000000000000000000000000106020c0c0d000b0c0c0c0c0c0d000b0c0c0c0c0c0c1818180000000000000000000000000000010204171205020204121212173322140531173102020417050203000000000000001818000000000000000000000021221412121300000000002110130000000001041005030000
00000000000000000000000000000000001112121c1c1d001b1c1c1c1c1c1d001b1c1c1c1c1c1c1818180000000000000000000000000001041215331733141212121535270000212233173314071212121213000000000000001818000000000000000000000000001a1a19191a1a0000000011120300000011121215230000
